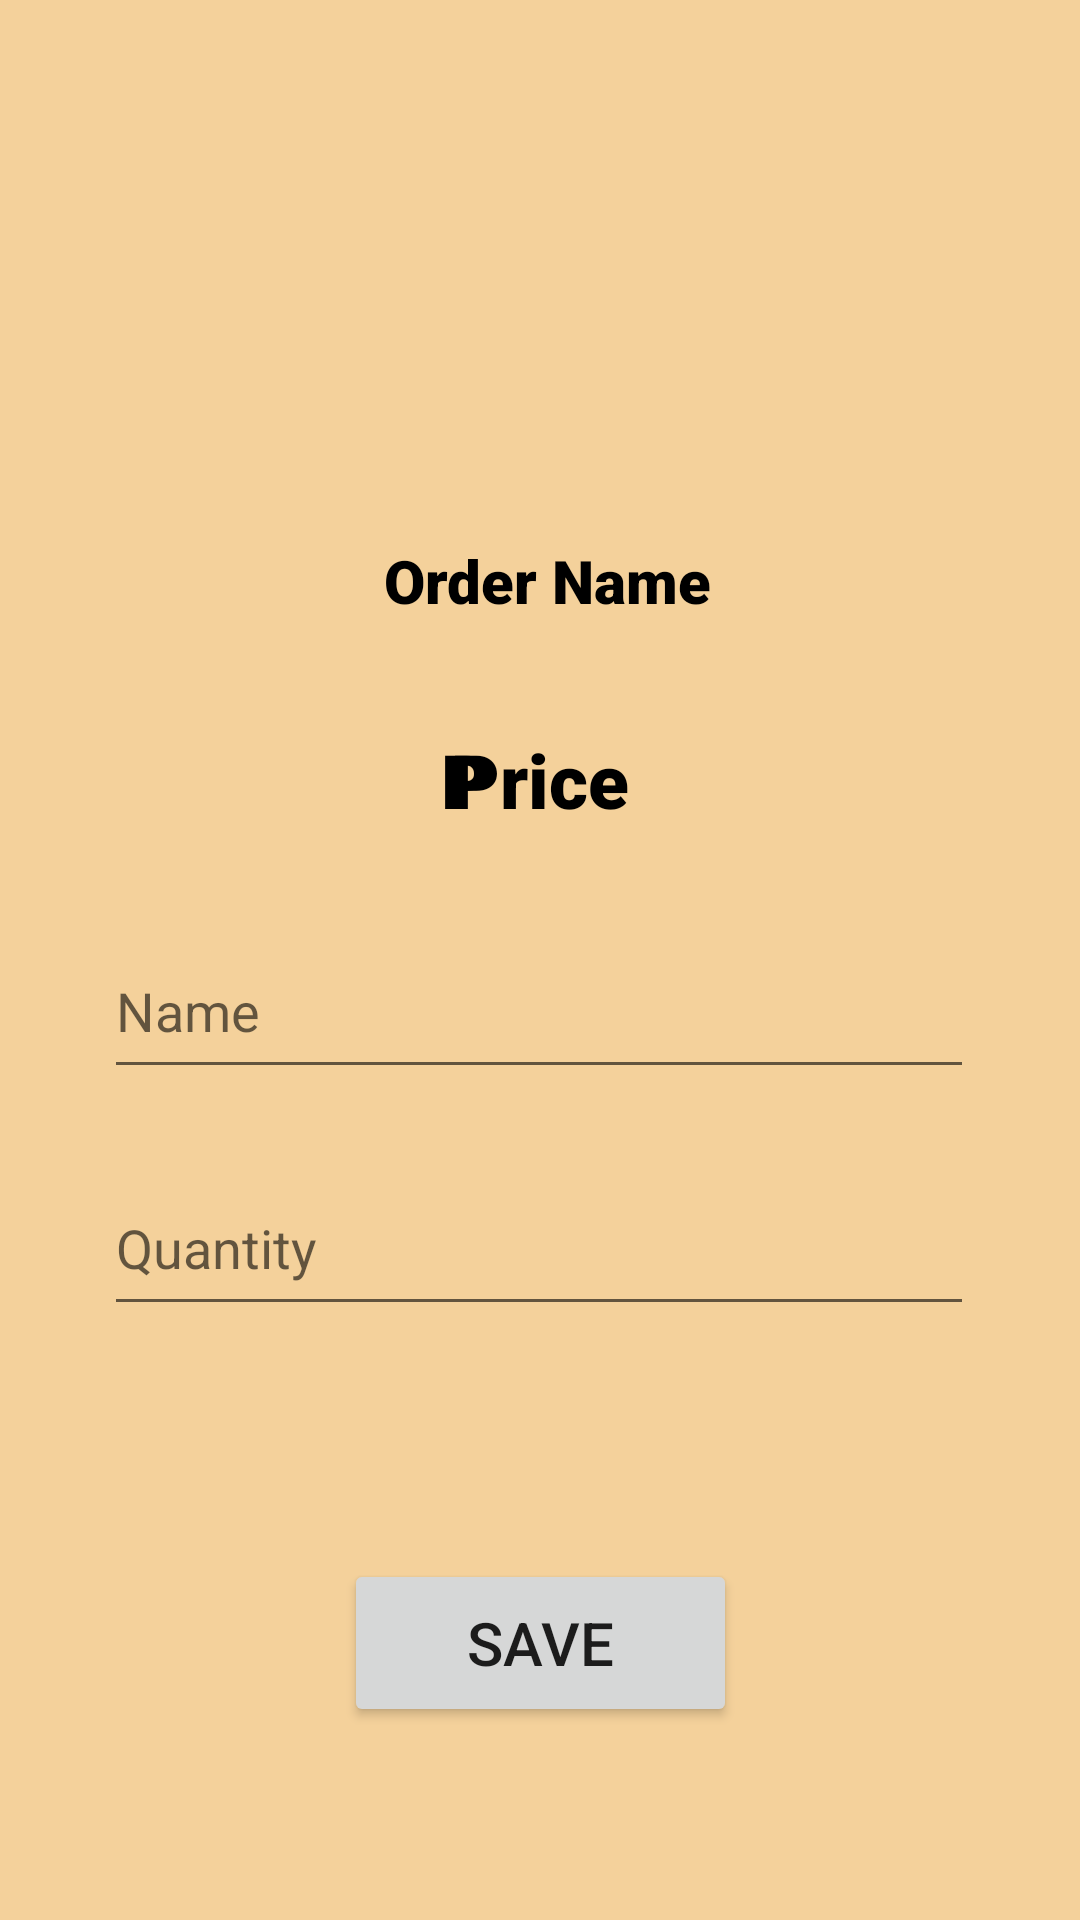

Layout XML and referenced resources for this Android screen:
<!-- AndroidManifest.xml: application theme Theme.Group10Delicioso -->
<!-- res/layout/activity_edit_order.xml -->
<?xml version="1.0" encoding="utf-8"?>
<androidx.constraintlayout.widget.ConstraintLayout xmlns:android="http://schemas.android.com/apk/res/android"
    xmlns:app="http://schemas.android.com/apk/res-auto"
    xmlns:tools="http://schemas.android.com/tools"
    android:layout_width="match_parent"
    android:layout_height="match_parent"
    android:background="#F4D19B"
    tools:context=".EditOrder">

    <TextView
        android:id="@+id/p6"
        android:layout_width="30dp"
        android:layout_height="37dp"
        android:layout_marginStart="140dp"
        android:fontFamily="sans-serif-black"
        android:text="P"
        android:textAlignment="center"
        android:textColor="#000000"
        android:textSize="25sp"
        app:layout_constraintStart_toStartOf="parent"
        app:layout_constraintTop_toTopOf="@+id/editOrderPrice" />

    <TextView
        android:id="@+id/editOrderName"
        android:layout_width="313dp"
        android:layout_height="44dp"
        android:layout_marginTop="180dp"
        android:fontFamily="sans-serif-black"
        android:text=" Order Name"
        android:textAlignment="center"
        android:textColor="#000000"
        android:textSize="20sp"
        app:layout_constraintEnd_toEndOf="parent"
        app:layout_constraintStart_toStartOf="parent"
        app:layout_constraintTop_toTopOf="parent" />

    <TextView
        android:id="@+id/editOrderPrice"
        android:layout_width="171dp"
        android:layout_height="37dp"
        android:layout_marginTop="19dp"
        android:fontFamily="sans-serif-black"
        android:text="Price"
        android:textAlignment="center"
        android:textColor="#000000"
        android:textSize="25sp"
        app:layout_constraintEnd_toEndOf="parent"
        app:layout_constraintStart_toStartOf="parent"
        app:layout_constraintTop_toBottomOf="@+id/editOrderName" />

    <EditText
        android:id="@+id/editName"
        android:layout_width="290dp"
        android:layout_height="55dp"
        android:layout_marginTop="28dp"
        android:ems="10"
        android:hint="Name"
        android:inputType="textPersonName"
        android:minHeight="48dp"
        app:layout_constraintEnd_toEndOf="parent"
        app:layout_constraintHorizontal_bias="0.495"
        app:layout_constraintStart_toStartOf="parent"
        app:layout_constraintTop_toBottomOf="@+id/editOrderPrice" />

    <EditText
        android:id="@+id/editQuantity"
        android:layout_width="290dp"
        android:layout_height="55dp"
        android:layout_marginTop="24dp"
        android:ems="10"
        android:hint="Quantity"
        android:inputType="number"
        android:minHeight="48dp"
        app:layout_constraintEnd_toEndOf="parent"
        app:layout_constraintHorizontal_bias="0.495"
        app:layout_constraintStart_toStartOf="parent"
        app:layout_constraintTop_toBottomOf="@+id/editName" />

    <Button
        android:id="@+id/btnEdit"
        android:layout_width="131dp"
        android:layout_height="56dp"
        android:text="Save"
        android:textSize="20dp"
        app:layout_constraintBottom_toBottomOf="parent"
        app:layout_constraintEnd_toEndOf="parent"
        app:layout_constraintStart_toStartOf="parent"
        app:layout_constraintTop_toTopOf="parent"
        app:layout_constraintVertical_bias="0.89" />

</androidx.constraintlayout.widget.ConstraintLayout>
<!-- resources referenced by this layout -->
<resources>
  <style name="Theme.Group10Delicioso" parent="Theme.MaterialComponents.DayNight.DarkActionBar">
          
          <item name="colorPrimary">@color/purple_500</item>
          <item name="colorPrimaryVariant">@color/purple_700</item>
          <item name="colorOnPrimary">@color/white</item>
          
          <item name="colorSecondary">@color/teal_200</item>
          <item name="colorSecondaryVariant">@color/teal_700</item>
          <item name="colorOnSecondary">@color/black</item>
          
          <item name="android:statusBarColor" tools:targetApi="l">?attr/colorPrimaryVariant</item>
          
      </style>
  <!-- not gathered from this repository: default colours our renderer supplied (Android Studio template values) -->
  <color name="purple_500">#FF6200EE</color>
  <color name="purple_700">#FF3700B3</color>
  <color name="teal_200">#FF03DAC5</color>
  <color name="teal_700">#FF018786</color>
  <color name="black">#FF000000</color>
  <color name="white">#FFFFFFFF</color>
</resources>
